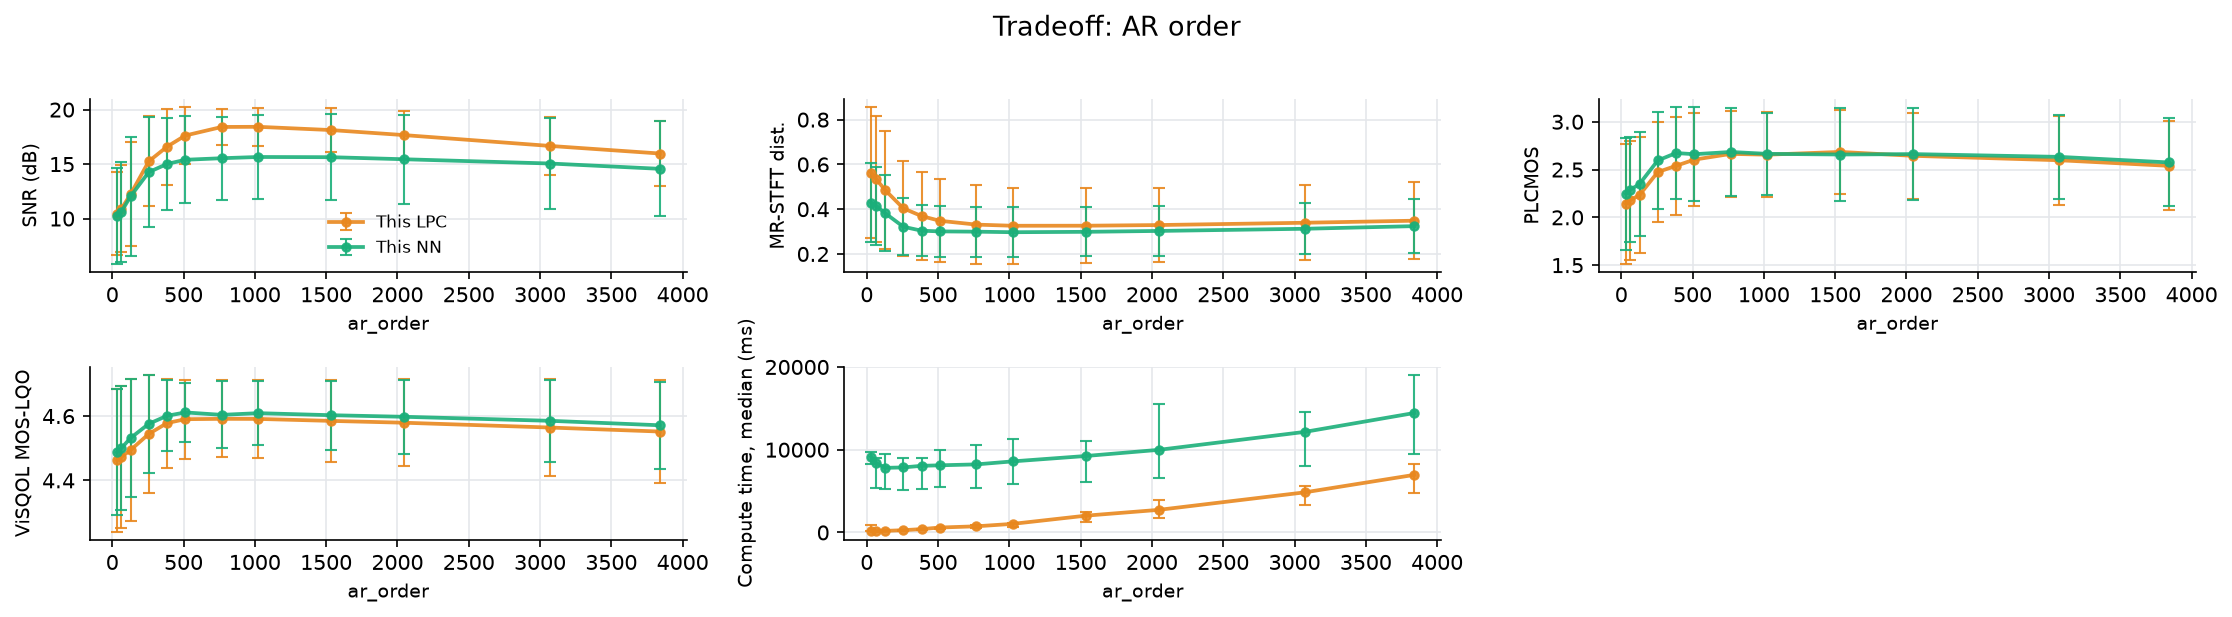

The table this chart was drawn from, first rows:
file, n_packets, loss_rate_pct, complexity_flatness, time_ms_lpc, snr_lpc, mrstft_lpc, plcmos_lpc, visqol_lpc, time_ms_nn, snr_nn, mrstft_nn, plcmos_nn, visqol_nn, param, value
xX6Wce-607-140209-262731-151331-7708-427…, 1390, 3.741, 2.83738954749424e-05, 1726, 14.82, 0.2454, 2.851, 4.691, 9142, 15.22, 0.2368, 2.906, 4.692, ar_order, 32
wkCjvp-408-175927-2985-407790-280816-275…, 1046, 15.97, 0.000157, 116.4, 8.543, 0.8205, 1.648, 4.447, 7406, 8.595, 0.5812, 1.803, 4.467, ar_order, 32
PiKSIp-112-109021-465867-125189-123174-2…, 1021, 9.109, 0.0009805, 124.2, 8.032, 0.6247, 1.927, 4.248, 10284, 6.888, 0.4716, 2.029, 4.302, ar_order, 32
xX6Wce-607-140209-262731-151331-7708-427…, 1390, 3.741, 2.83738954749424e-05, 45.3, 15.47, 0.2261, 2.881, 4.698, 2392, 15.83, 0.2217, 2.916, 4.698, ar_order, 64
wkCjvp-408-175927-2985-407790-280816-275…, 1046, 15.97, 0.000157, 227.1, 8.929, 0.7727, 1.691, 4.468, 8417, 8.936, 0.5588, 1.894, 4.488, ar_order, 64
PiKSIp-112-109021-465867-125189-123174-2…, 1021, 9.109, 0.0009805, 147.1, 8.258, 0.6088, 1.967, 4.253, 9627, 7.13, 0.467, 2.056, 4.314, ar_order, 64
xX6Wce-607-140209-262731-151331-7708-427…, 1390, 3.741, 2.83738954749424e-05, 70.17, 17.57, 0.1882, 2.929, 4.709, 2595, 18.05, 0.189, 2.974, 4.71, ar_order, 128
wkCjvp-408-175927-2985-407790-280816-275…, 1046, 15.97, 0.000157, 187.8, 10.64, 0.6933, 1.917, 4.504, 7808, 10.58, 0.5062, 2.046, 4.542, ar_order, 128
PiKSIp-112-109021-465867-125189-123174-2…, 1021, 9.109, 0.0009805, 203.7, 8.43, 0.5764, 1.854, 4.269, 11128, 7.461, 0.4525, 2.026, 4.342, ar_order, 128
xX6Wce-607-140209-262731-151331-7708-427…, 1390, 3.741, 2.83738954749424e-05, 92.77, 19.3, 0.1648, 2.956, 4.714, 2413, 19.12, 0.1755, 3.042, 4.71, ar_order, 256
wkCjvp-408-175927-2985-407790-280816-275…, 1046, 15.97, 0.000157, 274.2, 15.41, 0.5743, 2.54, 4.57, 7859, 14.61, 0.3983, 2.7, 4.608, ar_order, 256
PiKSIp-112-109021-465867-125189-123174-2…, 1021, 9.109, 0.0009805, 385.9, 11.04, 0.4731, 1.925, 4.349, 10120, 9.054, 0.3913, 2.043, 4.41, ar_order, 256
xX6Wce-607-140209-262731-151331-7708-427…, 1390, 3.741, 2.83738954749424e-05, 130.3, 19.94, 0.1558, 2.988, 4.716, 2500, 19, 0.1739, 3.045, 4.704, ar_order, 384
wkCjvp-408-175927-2985-407790-280816-275…, 1046, 15.97, 0.000157, 404.7, 16.86, 0.5441, 2.651, 4.579, 8053, 15.49, 0.3833, 2.838, 4.616, ar_order, 384
PiKSIp-112-109021-465867-125189-123174-2…, 1021, 9.109, 0.0009805, 413.1, 12.98, 0.4082, 1.979, 4.439, 10005, 10.54, 0.3547, 2.135, 4.483, ar_order, 384
xX6Wce-607-140209-262731-151331-7708-427…, 1390, 3.741, 2.83738954749424e-05, 172.8, 20.32, 0.1542, 3.01, 4.717, 2910, 19.31, 0.1736, 3.054, 4.703, ar_order, 512
wkCjvp-408-175927-2985-407790-280816-275…, 1046, 15.97, 0.000157, 593.9, 17.42, 0.5219, 2.736, 4.582, 8115, 15.56, 0.3883, 2.82, 4.615, ar_order, 512
PiKSIp-112-109021-465867-125189-123174-2…, 1021, 9.109, 0.0009805, 594.2, 15.12, 0.3686, 2.065, 4.472, 11798, 11.31, 0.3406, 2.108, 4.517, ar_order, 512
xX6Wce-607-140209-262731-151331-7708-427…, 1390, 3.741, 2.83738954749424e-05, 232.1, 20.26, 0.1543, 3.027, 4.717, 2573, 19.2, 0.1739, 3.031, 4.701, ar_order, 768
wkCjvp-408-175927-2985-407790-280816-275…, 1046, 15.97, 0.000157, 742.3, 17.98, 0.5058, 2.8, 4.579, 8226, 15.82, 0.3836, 2.855, 4.616, ar_order, 768
PiKSIp-112-109021-465867-125189-123174-2…, 1021, 9.109, 0.0009805, 1157, 16.99, 0.3333, 2.165, 4.478, 12947, 11.59, 0.3414, 2.167, 4.494, ar_order, 768
xX6Wce-607-140209-262731-151331-7708-427…, 1390, 3.741, 2.83738954749424e-05, 329.9, 20.32, 0.1538, 3.038, 4.717, 3081, 19.37, 0.1725, 3.001, 4.703, ar_order, 1024
wkCjvp-408-175927-2985-407790-280816-275…, 1046, 15.97, 0.000157, 1038, 18.05, 0.4944, 2.764, 4.581, 8590, 15.88, 0.3834, 2.807, 4.617, ar_order, 1024
PiKSIp-112-109021-465867-125189-123174-2…, 1021, 9.109, 0.0009805, 1363, 16.89, 0.3298, 2.165, 4.475, 14103, 11.7, 0.3356, 2.185, 4.507, ar_order, 1024
xX6Wce-607-140209-262731-151331-7708-427…, 1390, 3.741, 2.83738954749424e-05, 567.5, 20.28, 0.155, 3.04, 4.716, 3034, 19.38, 0.1741, 3.029, 4.703, ar_order, 1536
wkCjvp-408-175927-2985-407790-280816-275…, 1046, 15.97, 0.000157, 2027, 17.77, 0.4901, 2.815, 4.58, 9241, 15.99, 0.3827, 2.832, 4.616, ar_order, 1536
PiKSIp-112-109021-465867-125189-123174-2…, 1021, 9.109, 0.0009805, 2884, 16.31, 0.3336, 2.199, 4.459, 12928, 11.52, 0.3399, 2.111, 4.489, ar_order, 1536
xX6Wce-607-140209-262731-151331-7708-427…, 1390, 3.741, 2.83738954749424e-05, 827.6, 20.07, 0.158, 3.022, 4.714, 3119, 19.29, 0.1763, 3.054, 4.701, ar_order, 2048
wkCjvp-408-175927-2985-407790-280816-275…, 1046, 15.97, 0.000157, 2731, 17.23, 0.4906, 2.767, 4.579, 9984, 15.84, 0.386, 2.808, 4.619, ar_order, 2048
PiKSIp-112-109021-465867-125189-123174-2…, 1021, 9.109, 0.0009805, 5119, 15.68, 0.339, 2.142, 4.445, 21055, 11.19, 0.3463, 2.124, 4.473, ar_order, 2048
xX6Wce-607-140209-262731-151331-7708-427…, 1390, 3.741, 2.83738954749424e-05, 1679, 19.55, 0.1652, 3.032, 4.712, 3927, 19.02, 0.1829, 3.026, 4.7, ar_order, 3072
wkCjvp-408-175927-2985-407790-280816-275…, 1046, 15.97, 0.000157, 4848, 16.03, 0.498, 2.655, 4.57, 12154, 15.46, 0.3954, 2.713, 4.609, ar_order, 3072
PiKSIp-112-109021-465867-125189-123174-2…, 1021, 9.109, 0.0009805, 6401, 14.42, 0.355, 2.106, 4.412, 17013, 10.67, 0.3593, 2.159, 4.447, ar_order, 3072
xX6Wce-607-140209-262731-151331-7708-427…, 1390, 3.741, 2.83738954749424e-05, 2541, 19.29, 0.1694, 3.016, 4.71, 4494, 18.88, 0.1863, 3.03, 4.699, ar_order, 3840
wkCjvp-408-175927-2985-407790-280816-275…, 1046, 15.97, 0.000157, 6961, 14.98, 0.5099, 2.518, 4.556, 14440, 14.63, 0.4153, 2.584, 4.586, ar_order, 3840
PiKSIp-112-109021-465867-125189-123174-2…, 1021, 9.109, 0.0009805, 9475, 13.64, 0.3666, 2.084, 4.39, 23668, 10.18, 0.3714, 2.11, 4.429, ar_order, 3840
